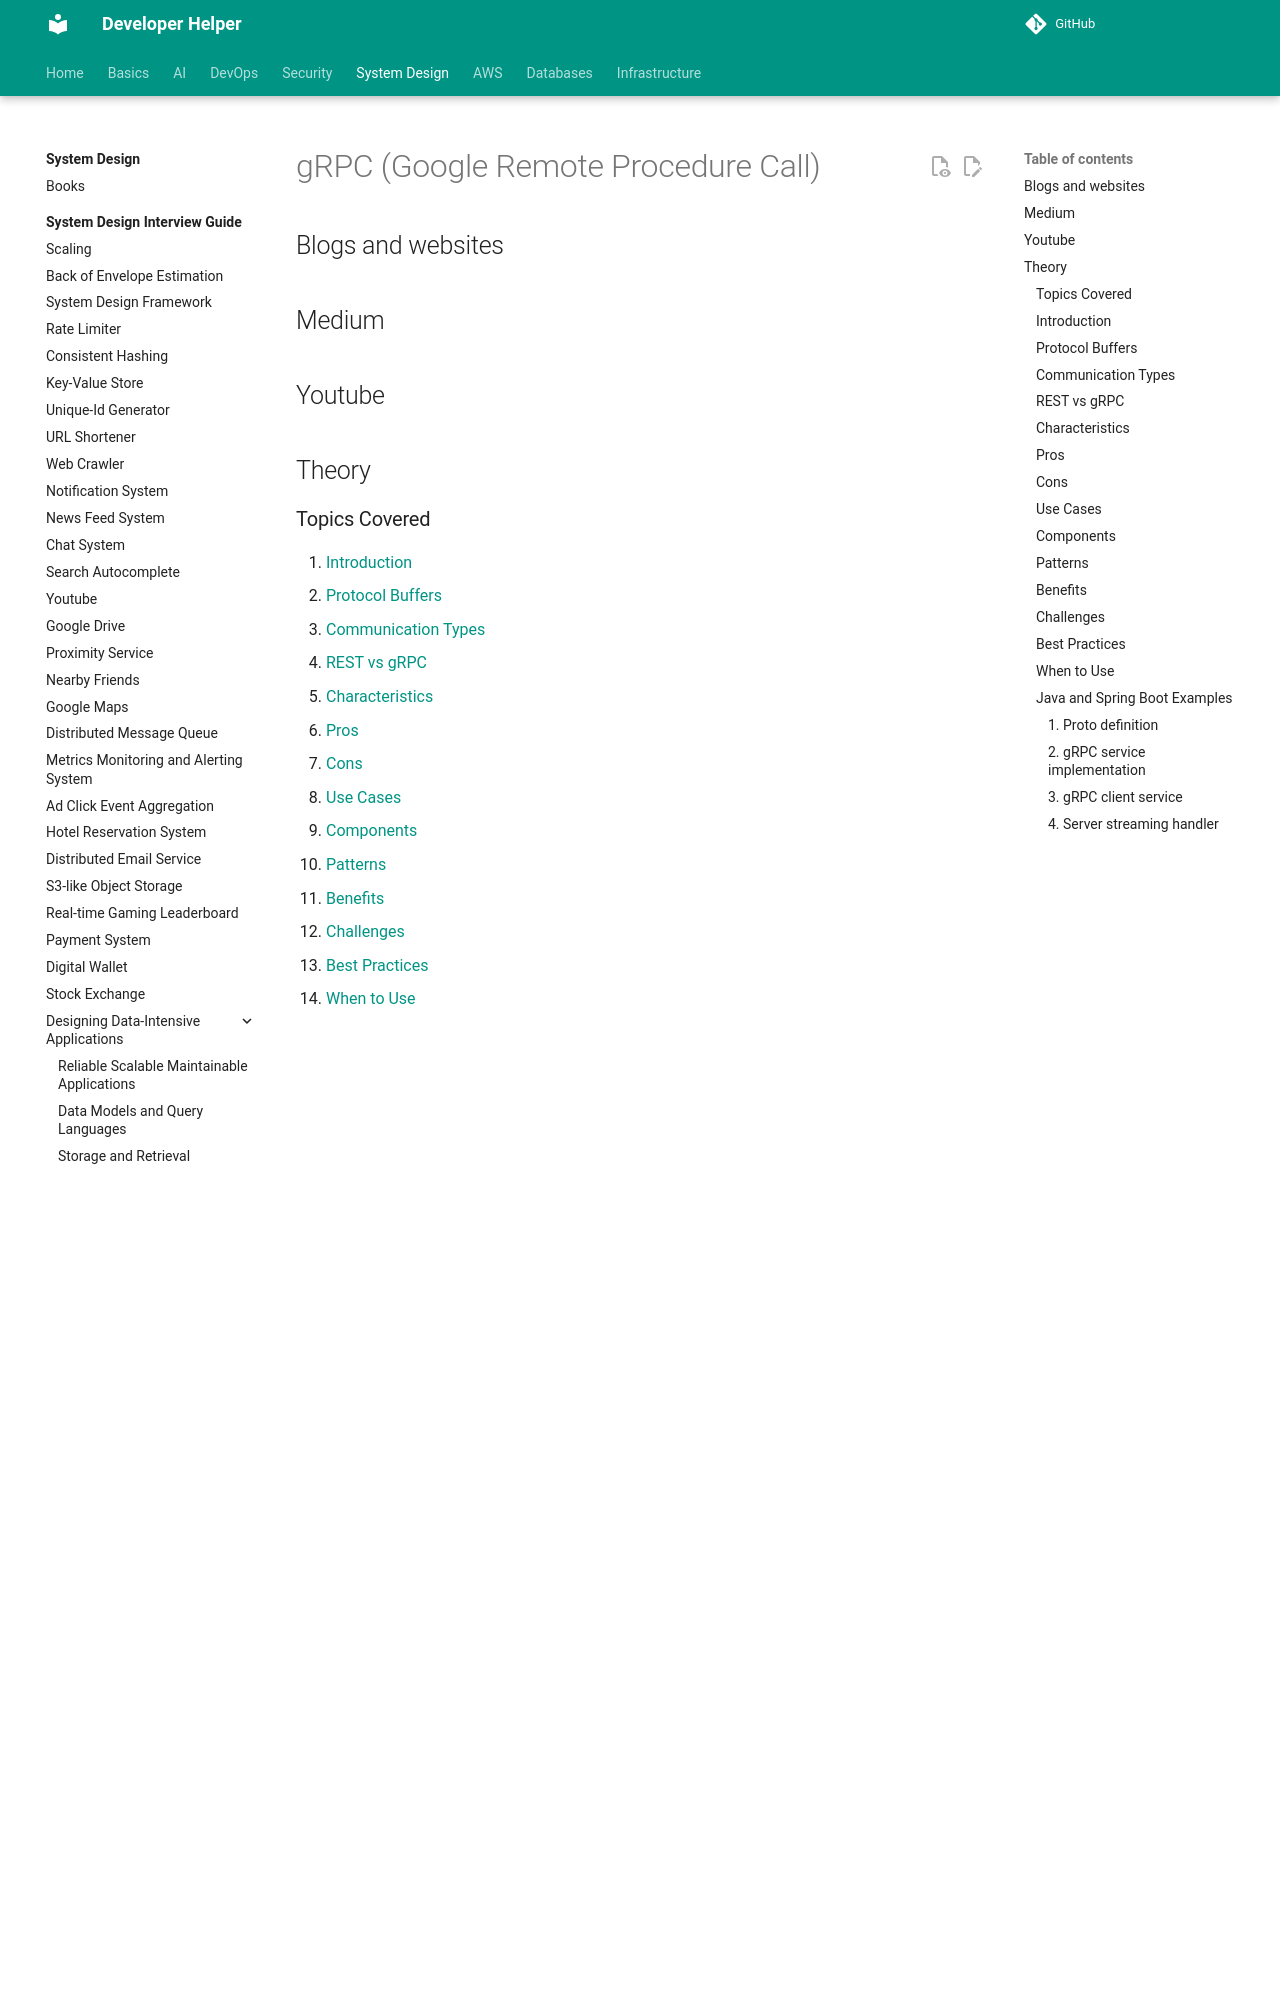

repository: abhishekghoshh/developer-helper · page: system-design/high-level/concepts/advanced/grpc/index.html · generator: mkdocs

# gRPC (Google Remote Procedure Call)

## Blogs and websites


## Medium


## Youtube


## Theory

### Topics Covered

1. [Introduction](#introduction)
2. [Protocol Buffers](#protocol-buffers)
3. [Communication Types](#communication-types)
4. [REST vs gRPC](#rest-vs-grpc)
5. [Characteristics](#characteristics)
6. [Pros](#pros)
7. [Cons](#cons)
8. [Use Cases](#use-cases)
9. [Components](#components)
10. [Patterns](#patterns)
11. [Benefits](#benefits)
12. [Challenges](#challenges)
13. [Best Practices](#best-practices)
14. [When to Use](#when-to-use)
15. [Java and Spring Boot Examples](#java-and-spring-boot-examples)

---

### Introduction

gRPC is a high-performance RPC framework that uses Protocol Buffers for serialization and HTTP/2 for transport. It is designed for service-to-service communication with strongly typed contracts, low latency, and streaming support.

```mermaid
flowchart LR
    Client[Client] -->|HTTP/2 + Protobuf| Server[Server]
    Server -->|Response| Client
    Client --> Stub[Generated stub]
    Server --> Service[Generated service base]
```

**Real-life use cases**

- **Microservices communication**: connect internal services.
- **Real-time streaming**: push data continuously.
- **Polyglot environments**: generate clients in many languages.
- **Mobile and IoT**: reduce bandwidth with binary payloads.
- **High-performance APIs**: serve low-latency endpoints.

**Interview questions and answers**

- **Q: What is gRPC?**
  **A:** A high-performance RPC framework that uses Protocol Buffers and HTTP/2.

- **Q: Why is gRPC faster than JSON over HTTP/1.1?**
  **A:** Binary serialization is smaller, and HTTP/2 multiplexes streams over one connection.

- **Q: How are gRPC APIs defined?**
  **A:** With Protocol Buffer `.proto` files that define messages and services.

---
